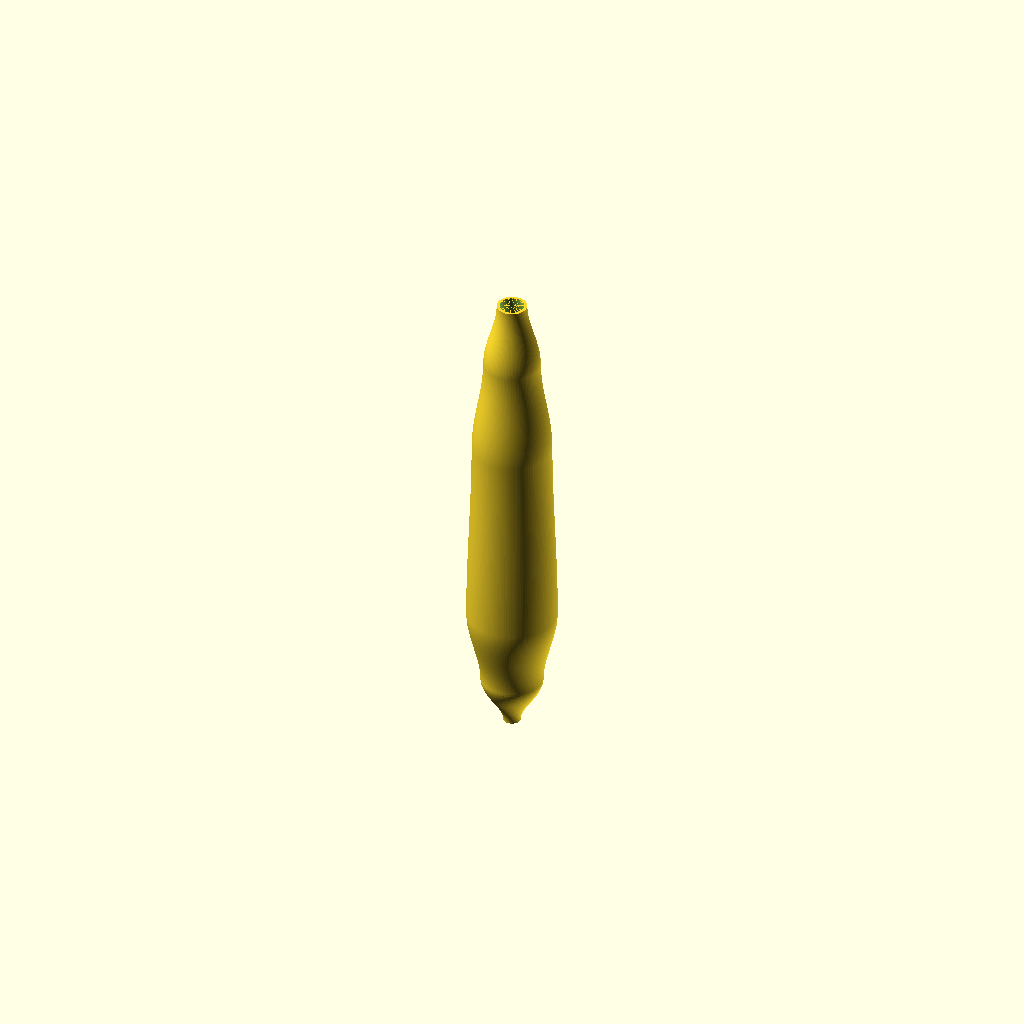
Cell 1 — every parameter at its default value.
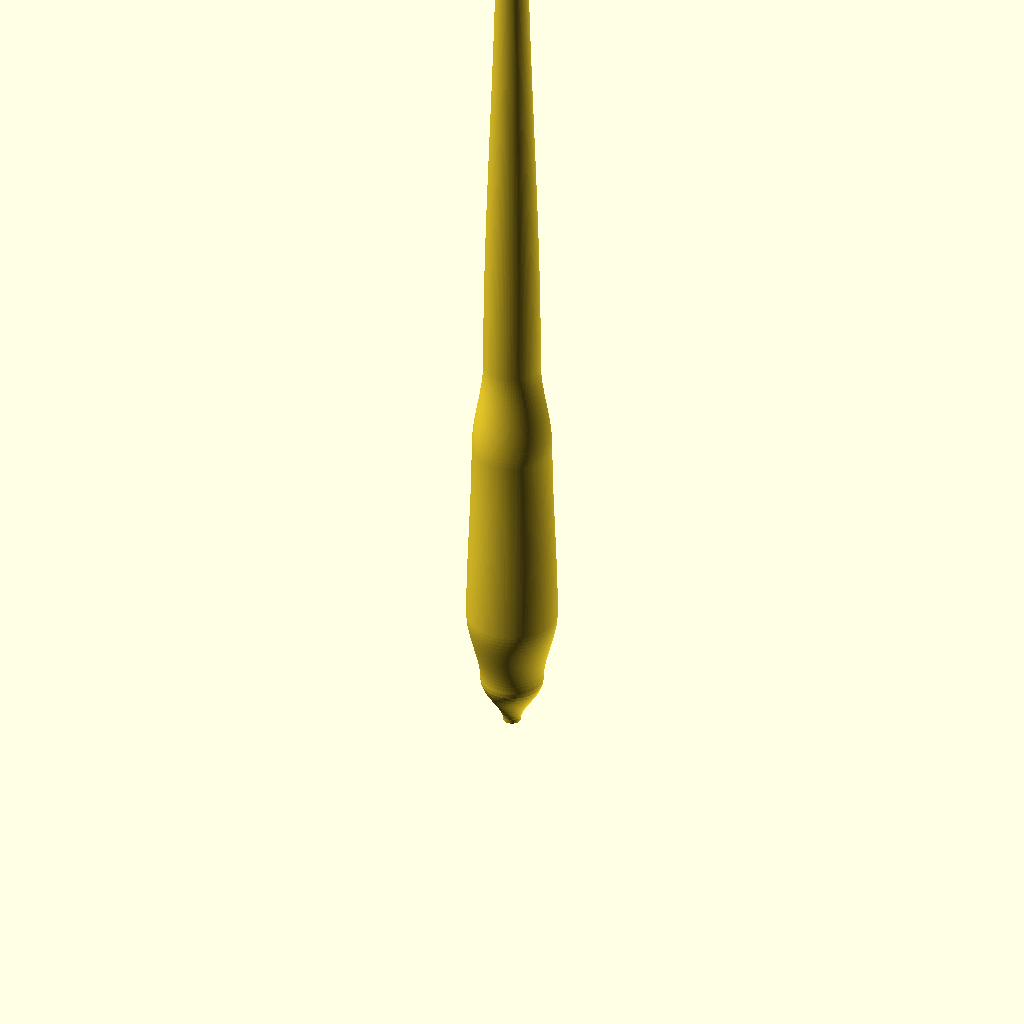
Cell 2: length_mm = 279.4 (everything else at default).
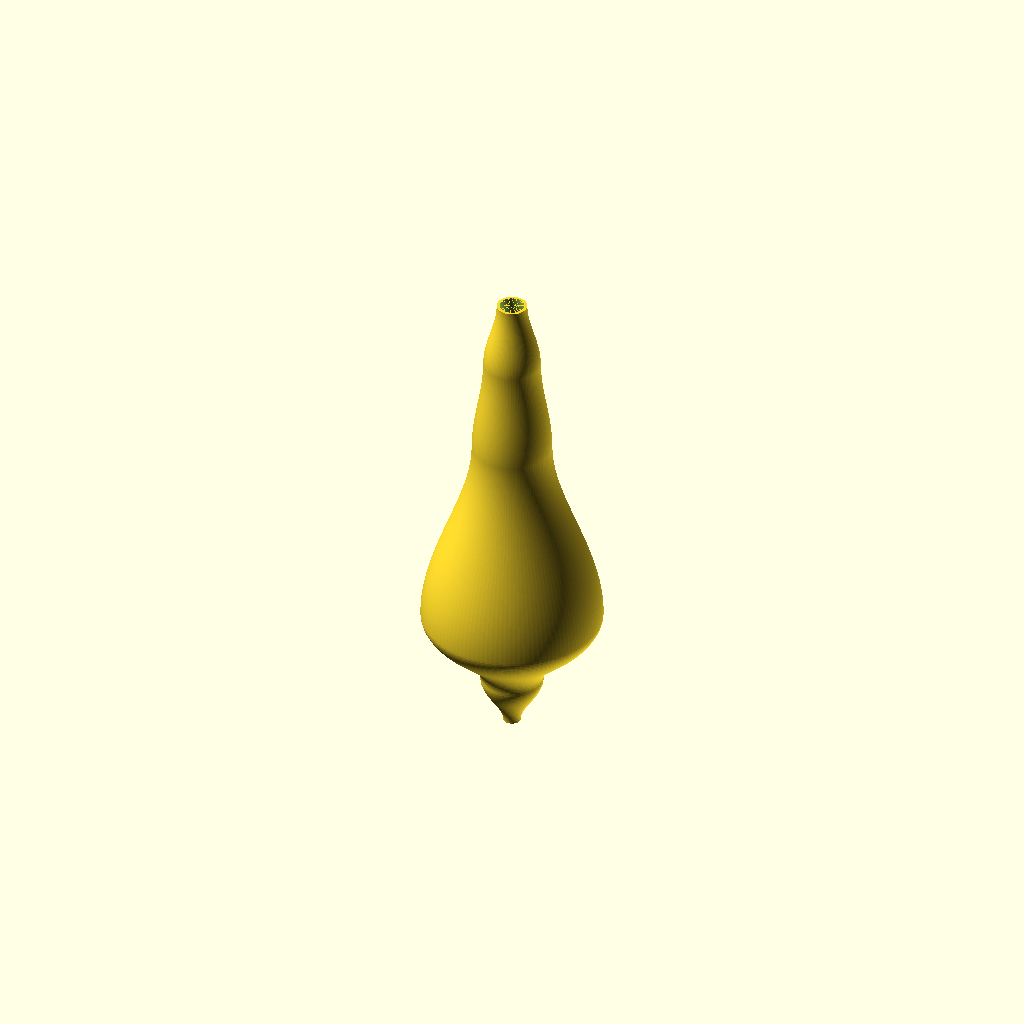
Cell 3 — max_dia_mm set to 50.8, the other parameters unchanged.
One fixed orthographic camera (rotation 55°, 0°, 25°; colour scheme Cornfield) for every cell.
OpenSCAD source file models/cedar_flex_5_5in.scad:
/*
  5.5-inch cedar-plug style trolling lure body
  Units: millimeters
*/

$fn = 120;
profile_steps = 220;

// Overall geometry
length_mm = 139.7;   // 5.5 in
max_dia_mm = 25.4;   // 1.0 in
nose_dia_mm = 5.0;
tail_dia_mm = 8.5;

// Profile control points (radius + axial position)
shoulder_radius_mm = 8.8;
shoulder_z_mm = 14.0;
mid_radius_mm = max_dia_mm / 2; // derived from max_dia_mm
mid_z_mm = 36.0;
taper_radius_mm = 11.2;
taper_z_mm = 92.0;
rear_taper_radius_mm = 8.0;
rear_taper_z_mm = 120.0;

// Functional features
wall_thickness_mm = 0.8;
bore_end_dia_mm = 3.0;
leader_entry_length_mm = 2.5;
epsilon_mm = 0.0001;

assert(nose_dia_mm > 0 && tail_dia_mm > 0 && max_dia_mm > 0);
assert(shoulder_radius_mm > 0 && mid_radius_mm > 0 && taper_radius_mm > 0 && rear_taper_radius_mm > 0);
assert(0 < shoulder_z_mm && shoulder_z_mm < mid_z_mm && mid_z_mm < taper_z_mm && taper_z_mm < rear_taper_z_mm && rear_taper_z_mm < length_mm);
assert(wall_thickness_mm > 0);
assert(bore_end_dia_mm > 0);
assert(leader_entry_length_mm > 0 && leader_entry_length_mm < length_mm);
assert(nose_dia_mm > bore_end_dia_mm && tail_dia_mm > bore_end_dia_mm);
assert(nose_dia_mm / 2 > wall_thickness_mm + bore_end_dia_mm / 2);
assert(tail_dia_mm / 2 > wall_thickness_mm + bore_end_dia_mm / 2);
assert(profile_steps >= 2);

function smoothstep(t) =
    let(tc = t < 0 ? 0 : (t > 1 ? 1 : t))
    tc * tc * (3 - 2 * tc);
function smooth_lerp(z, z0, z1, r0, r1) =
    let(t = (z - z0) / (z1 - z0))
    r0 + (r1 - r0) * smoothstep(t);

function outer_radius_at(z) =
    z <= shoulder_z_mm ? smooth_lerp(z, 0, shoulder_z_mm, nose_dia_mm / 2, shoulder_radius_mm) :
    z <= mid_z_mm ? smooth_lerp(z, shoulder_z_mm, mid_z_mm, shoulder_radius_mm, mid_radius_mm) :
    z <= taper_z_mm ? smooth_lerp(z, mid_z_mm, taper_z_mm, mid_radius_mm, taper_radius_mm) :
    z <= rear_taper_z_mm ? smooth_lerp(z, taper_z_mm, rear_taper_z_mm, taper_radius_mm, rear_taper_radius_mm) :
    smooth_lerp(z, rear_taper_z_mm, length_mm, rear_taper_radius_mm, tail_dia_mm / 2);

function inner_radius_at(z) =
    z <= leader_entry_length_mm ? bore_end_dia_mm / 2 :
    max(outer_radius_at(z) - wall_thickness_mm, 0);

inner_profile = concat([
    [inner_radius_at(0), 0],
    for (i = [1 : profile_steps - 1])
        let(z = length_mm * i / profile_steps)
        [inner_radius_at(z), z]
], [[inner_radius_at(length_mm), length_mm]]);

outer_profile = concat([
    [outer_radius_at(0), 0],
    for (i = [1 : profile_steps - 1])
        let(z = length_mm * i / profile_steps)
        [outer_radius_at(z), z]
], [[outer_radius_at(length_mm), length_mm]]);

z_samples = concat(
    [0],
    [leader_entry_length_mm],
    [min(leader_entry_length_mm + epsilon_mm, length_mm)],
    [for (i = [1 : profile_steps - 1]) length_mm * i / profile_steps],
    [length_mm]
);

entry_wall_sampled_mm = min([
    for (z = z_samples)
        if (z <= leader_entry_length_mm)
        outer_radius_at(z) - bore_end_dia_mm / 2
]);
assert(entry_wall_sampled_mm >= wall_thickness_mm - epsilon_mm);
assert(bore_end_dia_mm / 2 <= outer_radius_at(leader_entry_length_mm) - wall_thickness_mm + epsilon_mm);

min_outer_hollow_radius_mm = min([
    for (z = z_samples)
        if (z > leader_entry_length_mm)
        outer_radius_at(z)
]);
assert(min_outer_hollow_radius_mm >= wall_thickness_mm - epsilon_mm);

min_wall_sampled_mm = min([
    for (z = z_samples)
        if (z > leader_entry_length_mm)
        outer_radius_at(z) - inner_radius_at(z)
]);
assert(min_wall_sampled_mm >= wall_thickness_mm - epsilon_mm);

module outer_body() {
    rotate_extrude(angle = 360)
        polygon(concat(outer_profile, [[0, length_mm], [0, 0]]));
}

module full_length_bore() {
    rotate_extrude(angle = 360)
        polygon(concat(inner_profile, [[0, length_mm], [0, 0]]));
}

module lure_body_hollow() {
    difference() {
        outer_body();
        full_length_bore();
    }
}

lure_body_hollow();
Parameter table extracted from the source (name, type, default, range or options):
profile_steps: number, default 220
length_mm: number, default 139.7
max_dia_mm: number, default 25.4
nose_dia_mm: number, default 5
tail_dia_mm: number, default 8.5
shoulder_radius_mm: number, default 8.8
shoulder_z_mm: number, default 14
mid_z_mm: number, default 36
taper_radius_mm: number, default 11.2
taper_z_mm: number, default 92
rear_taper_radius_mm: number, default 8
rear_taper_z_mm: number, default 120
wall_thickness_mm: number, default 0.8
bore_end_dia_mm: number, default 3
leader_entry_length_mm: number, default 2.5
epsilon_mm: number, default 0.0001
